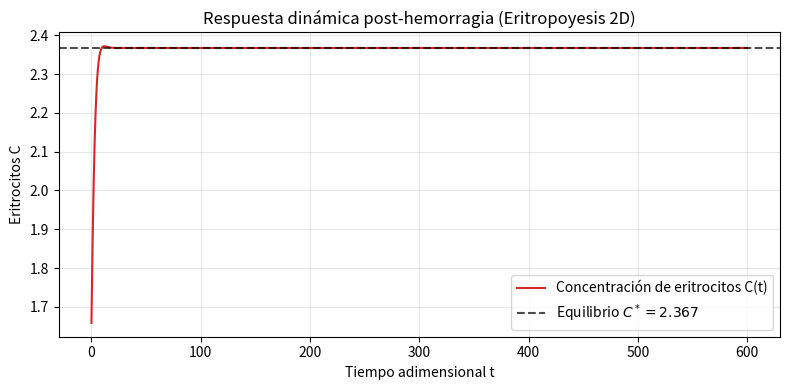

This chart was generated by the following Python code:
#!/usr/bin/env python3
"""
Simulación del modelo reducido 2D de regulación eritrocito-eritropoyetina (EPO)
y respuesta dinámica ante una hemorragia aguda (Ejercicio 6).

Referencia:
    Capítulo 20: Estudio de caso: del modelo completo a la reducción (Ejercicio 6)
    Notas de Matemáticas Biológicas - Sistemas Dinámicos No Lineales.
"""

import numpy as np

# Parámetros adimensionales (Hstar absorbido; escalas típicas)
gC, gE, Hs, sE, D, dmax, Kd = 0.30, 0.45, 1.0, 3.6, 2.0, 1.0, 1.0

def f(C, E):
    """Campo vectorial para la dinámica conjunta de glóbulos rojos (C) y EPO (E)."""
    dC = Hs*dmax*E/(Kd+E) - gC*C
    dE = sE*np.exp(-C/D)   - gE*Hs*E
    return dC, dE

# Equilibrio aproximado por relajación libre
C, E = 1.7, 1.6
dt = 0.01
for _ in range(20000):
    dC, dE = f(C, E)
    C, E = C + dt*dC, E + dt*dE
Ceq = C
C = 0.7*Ceq            # Hemorragia: -30 % en t0
traj = []
for k in range(60000):
    dC, dE = f(C, E)
    C, E = C + dt*dC, E + dt*dE
    traj.append(C)
traj = np.array(traj)
print(f"C_eq={Ceq:.3f}  min={traj.min():.3f}  "
      f"max={traj.max():.3f}  overshoot={traj.max()>Ceq*1.001}")

if __name__ == "__main__":
    try:
        import matplotlib.pyplot as plt

        # Visualización opcional de la recuperación post-hemorragia
        ts = np.arange(len(traj)) * dt
        plt.figure(figsize=(8, 4))
        plt.plot(ts, traj, label="Concentración de eritrocitos C(t)", color="tab:red")
        plt.axhline(Ceq, color="black", linestyle="--", alpha=0.7, label=f"Equilibrio $C^*={Ceq:.3f}$")
        plt.xlabel("Tiempo adimensional t")
        plt.ylabel("Eritrocitos C")
        plt.title("Respuesta dinámica post-hemorragia (Eritropoyesis 2D)")
        plt.legend()
        plt.grid(True, alpha=0.3)
        plt.tight_layout()
        plt.show()
    except Exception:
        pass
